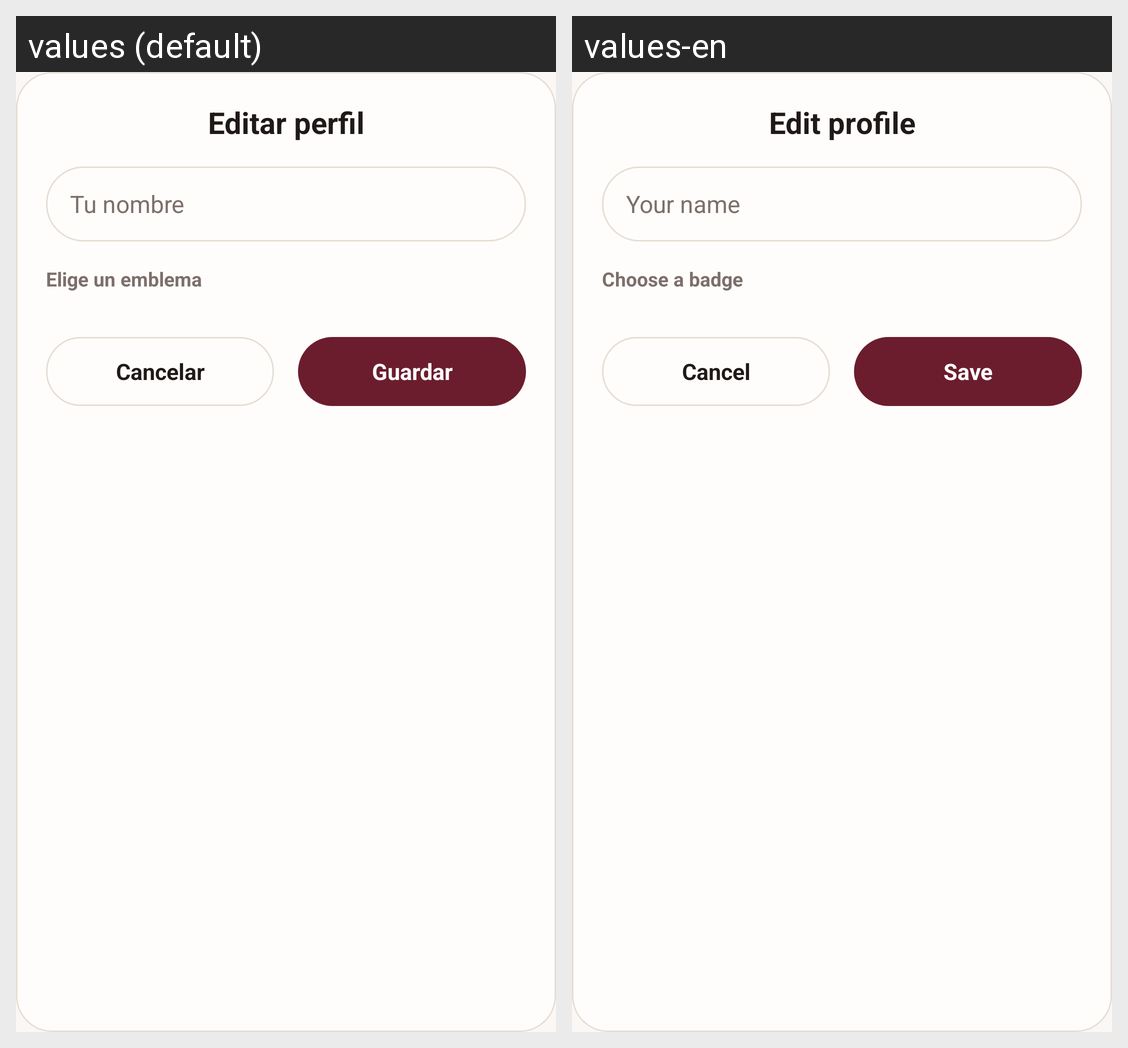

The Android screen above is rendered under two locales of the same app. Produce the string resources it draws, with the default and per-locale values.
Android screen res/layout/dialogo_editar_perfil.xml rendered under 2 locales, left to right: values (default), values-en. Device: Nexus 5 (rendered at 1080×1920; each locale shown at half size, 540×960, under a caption strip naming it); theme Theme.Cletter.
Strings drawn on this screen, with the default value and each locale's value (text and hints the layout hard-codes, and strings that could not be matched under every locale, appear in the picture but are not listed):

editar_perfil
  values: Editar perfil
  values-en: Edit profile

hint_nombre_jugador
  values: Tu nombre
  values-en: Your name

elige_avatar
  values: Elige un emblema
  values-en: Choose a badge

cancelar
  values: Cancelar
  values-en: Cancel

guardar
  values: Guardar
  values-en: Save
